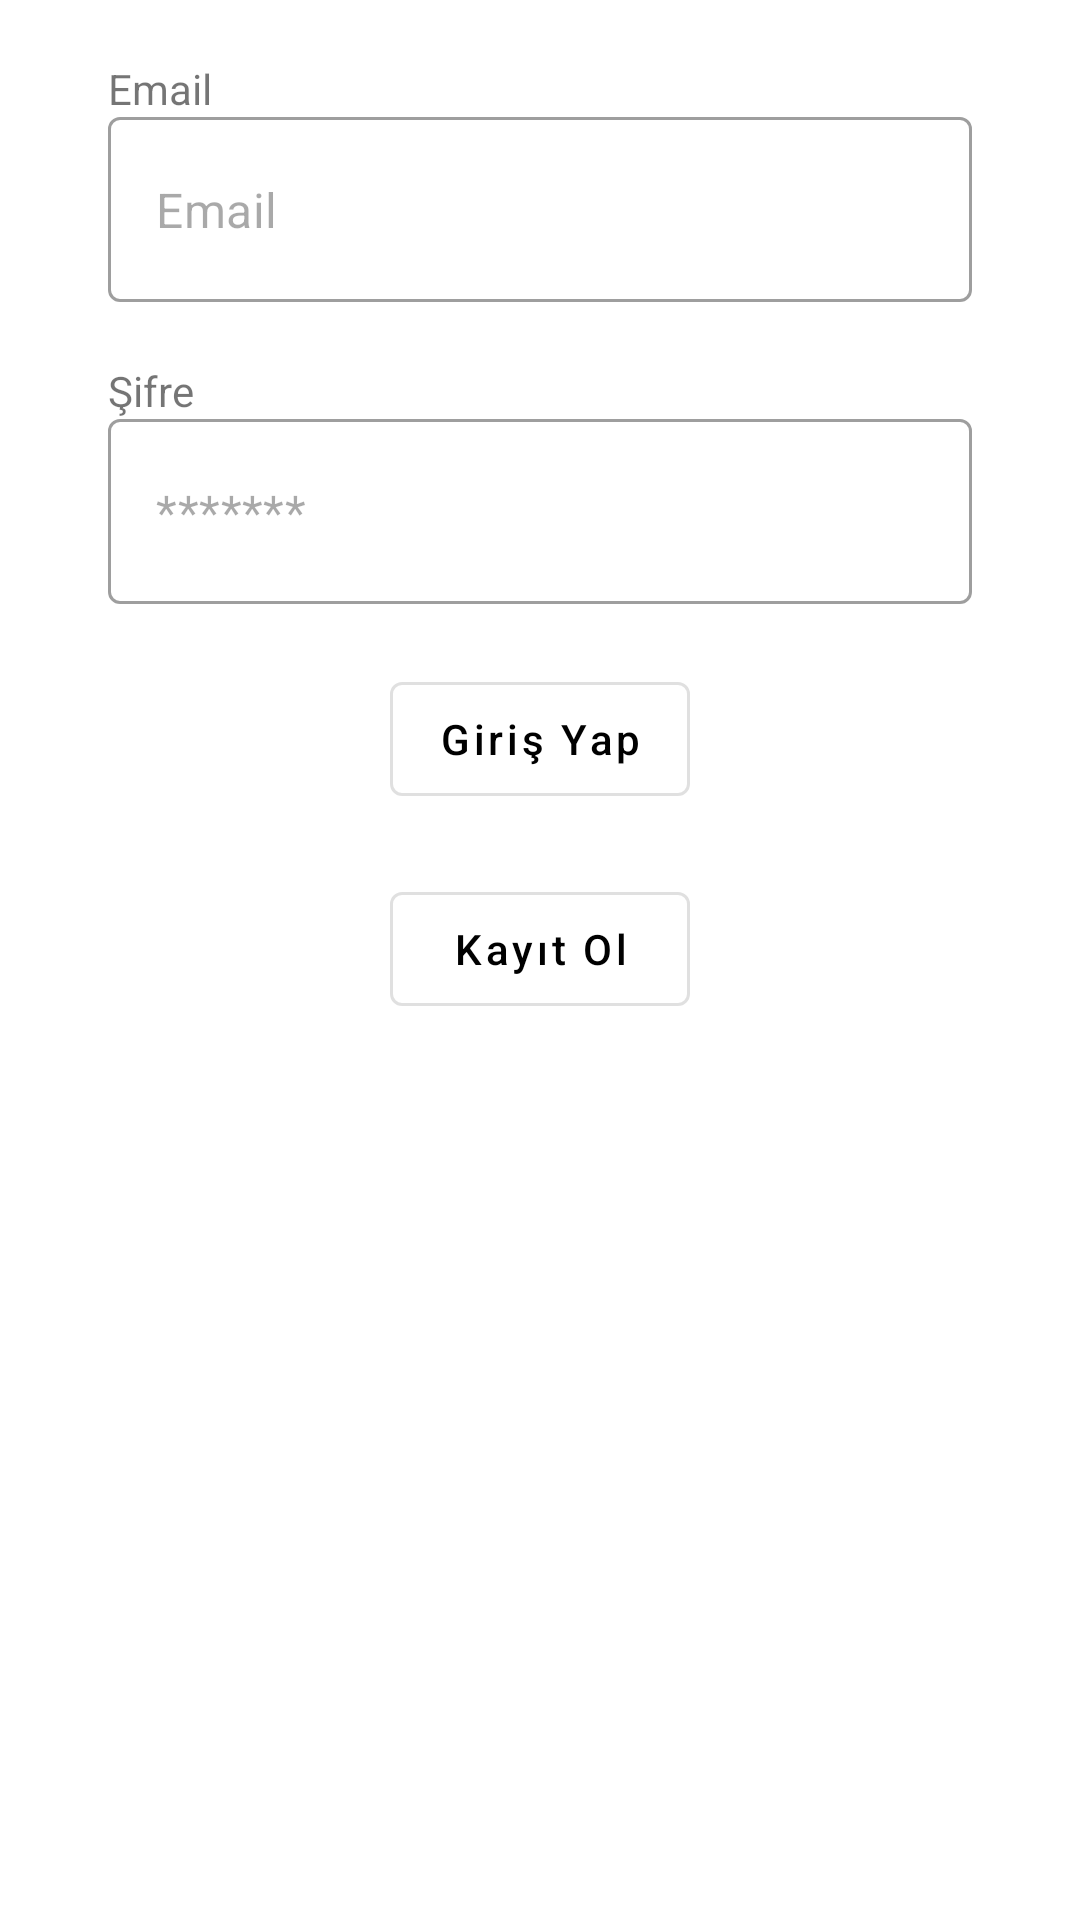

Produce the Android XML layout that renders to this screen, including the resource entries it uses.
<!-- AndroidManifest.xml: application theme Theme.MyApplication -->
<!-- res/layout/activity_login.xml -->
<?xml version="1.0" encoding="utf-8"?>
<androidx.constraintlayout.widget.ConstraintLayout xmlns:android="http://schemas.android.com/apk/res/android"
    xmlns:app="http://schemas.android.com/apk/res-auto"
    xmlns:tools="http://schemas.android.com/tools"
    android:layout_width="match_parent"
    android:layout_height="match_parent"
    tools:context=".ui.login.LoginActivity">

    <androidx.constraintlayout.widget.Guideline
        android:id="@+id/guideline_10"
        android:layout_width="wrap_content"
        android:layout_height="wrap_content"
        android:orientation="vertical"
        app:layout_constraintGuide_percent="0.10"/>


    <androidx.constraintlayout.widget.Guideline
        android:id="@+id/guideline_90"
        android:layout_width="wrap_content"
        android:layout_height="wrap_content"
        android:orientation="vertical"
        app:layout_constraintGuide_percent="0.90"/>

    <androidx.constraintlayout.widget.ConstraintLayout
        android:id="@+id/login_container_view"
        android:layout_width="0dp"
        android:layout_height="wrap_content"
        android:visibility="visible"
        app:layout_constraintEnd_toEndOf="@id/guideline_90"
        app:layout_constraintStart_toStartOf="@id/guideline_10"
        app:layout_constraintTop_toTopOf="parent">

        <TextView
            android:id="@+id/email_text_view"
            android:layout_width="wrap_content"
            android:layout_height="wrap_content"
            android:layout_marginTop="20dp"
            android:text="Email"
            app:layout_constraintBottom_toTopOf="@id/email_text_input_layout"
            app:layout_constraintStart_toStartOf="@id/email_text_input_layout"
            app:layout_constraintTop_toTopOf="parent" />

        <com.google.android.material.textfield.TextInputLayout
            android:id="@+id/email_text_input_layout"
            style="@style/SampleAppInputText"
            android:layout_width="match_parent"
            android:layout_height="wrap_content"
            android:textColorHint="@color/black_20"
            app:layout_constraintEnd_toEndOf="parent"
            app:layout_constraintStart_toStartOf="parent"
            app:layout_constraintTop_toBottomOf="@id/email_text_view">

            <com.google.android.material.textfield.TextInputEditText
                android:id="@+id/email_edit_text"
                android:layout_width="match_parent"
                android:layout_height="wrap_content"
                android:layout_centerHorizontal="true"
                android:layout_centerVertical="true"
                android:hint="Email"
                android:inputType="textEmailAddress"
                android:paddingTop="20dp"
                android:paddingBottom="20dp"
                android:textColorHint="@color/black_20" />

        </com.google.android.material.textfield.TextInputLayout>

        <TextView
            android:id="@+id/password_text_view"
            android:layout_width="wrap_content"
            android:layout_height="wrap_content"
            android:layout_marginTop="20dp"
            android:text="Şifre"
            app:layout_constraintBottom_toTopOf="@id/password_text_input_layout"
            app:layout_constraintStart_toStartOf="@id/password_text_input_layout"
            app:layout_constraintTop_toBottomOf="@id/email_text_input_layout" />


        <com.google.android.material.textfield.TextInputLayout
            android:id="@+id/password_text_input_layout"
            style="@style/SampleAppInputText"
            android:layout_width="match_parent"
            android:layout_height="wrap_content"
            android:textColorHint="@color/black_20"
            app:layout_constraintEnd_toEndOf="parent"
            app:layout_constraintStart_toStartOf="parent"
            app:layout_constraintTop_toBottomOf="@id/password_text_view">

            <com.google.android.material.textfield.TextInputEditText
                android:id="@+id/password_edit_text"
                android:layout_width="match_parent"
                android:layout_height="wrap_content"
                android:layout_centerHorizontal="true"
                android:layout_centerVertical="true"
                android:hint="*******"
                android:inputType="textPassword"
                android:paddingTop="20dp"
                android:paddingBottom="20dp"
                android:textColorHint="@color/black_20" />

        </com.google.android.material.textfield.TextInputLayout>

        <com.google.android.material.button.MaterialButton
            android:id="@+id/login_button"
            style="@style/Widget.MaterialComponents.Button.OutlinedButton"
            android:layout_width="wrap_content"
            android:layout_height="50dp"
            android:layout_marginTop="20dp"
            android:maxWidth="130dp"
            android:text="Giriş Yap"
            android:textAllCaps="false"
            android:textColor="@color/black"
            android:visibility="visible"
            app:layout_constraintEnd_toEndOf="parent"
            app:layout_constraintStart_toStartOf="parent"
            app:layout_constraintTop_toBottomOf="@id/password_text_input_layout" />

        <com.google.android.material.button.MaterialButton
            android:id="@+id/register_button"
            style="@style/Widget.MaterialComponents.Button.OutlinedButton"
            android:layout_width="0dp"
            android:layout_height="50dp"
            android:layout_gravity="center_horizontal"
            android:layout_marginTop="20dp"
            android:text="Kayıt Ol"
            android:textAllCaps="false"
            android:textColor="@color/black"
            app:layout_constraintEnd_toEndOf="@id/login_button"
            app:layout_constraintStart_toStartOf="@id/login_button"
            app:layout_constraintTop_toBottomOf="@id/login_button" />


    </androidx.constraintlayout.widget.ConstraintLayout>

</androidx.constraintlayout.widget.ConstraintLayout>
<!-- resources referenced by this layout -->
<resources>
  <color name="black">#FF000000</color>
  <color name="black_20">#56000000</color>
  <style name="SampleAppInputText" parent="Widget.MaterialComponents.TextInputLayout.OutlinedBox">
          <item name="hintAnimationEnabled">false</item>
          <item name="hintEnabled">false</item>
      </style>
  <style name="Theme.MyApplication" parent="Theme.MaterialComponents.DayNight.DarkActionBar">
          
          <item name="colorPrimary">@color/colorPrimary</item>
          <item name="colorPrimaryVariant">@color/colorAccent</item>
          <item name="colorOnPrimary">@color/white</item>
          
          <item name="colorSecondary">@color/teal_200</item>
          <item name="colorSecondaryVariant">@color/teal_700</item>
          <item name="colorOnSecondary">@color/black</item>
          
          <item name="android:statusBarColor">?attr/colorPrimaryVariant</item>
          
      </style>
  <color name="colorPrimary">#128C7E</color>
  <color name="colorAccent">#25D366</color>
  <color name="white">#FFFFFFFF</color>
  <color name="teal_200">#FF03DAC5</color>
  <color name="teal_700">#FF018786</color>
</resources>
